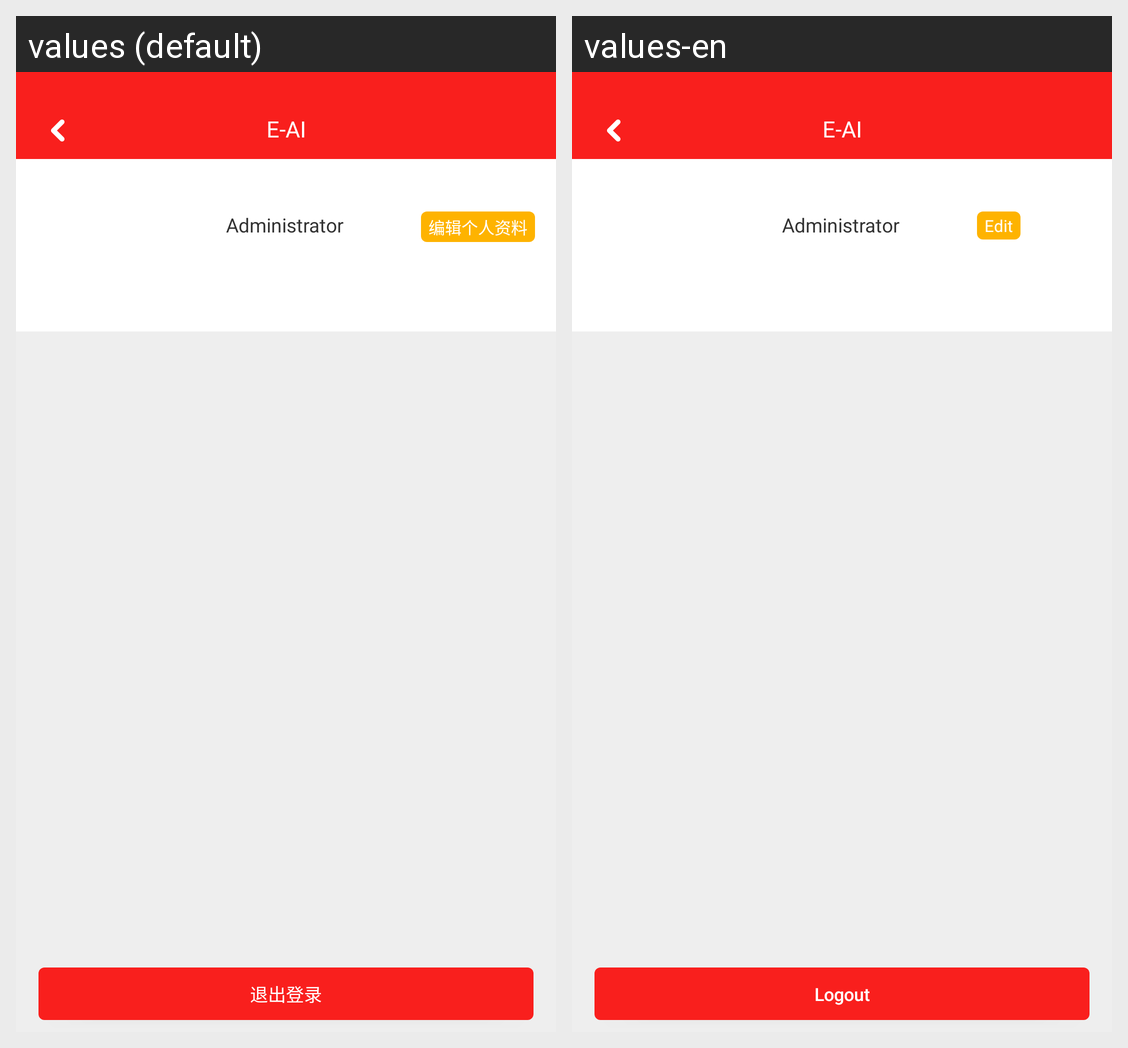

Here is an Android app screen in its default locale and in the app's own translations. Write out the translated-string differences for the strings that appear on this screen.
Android screen res/layout/fragment_me.xml rendered under 2 locales, left to right: values (default), values-en. Device: Nexus 5 (rendered at 1080×1920; each locale shown at half size, 540×960, under a caption strip naming it); theme BaseTheme.
Strings drawn on this screen, with the default value and each locale's value (text and hints the layout hard-codes, and strings that could not be matched under every locale, appear in the picture but are not listed):

editing_personal
  values: 编辑个人资料
  values-en: Edit

logout
  values: 退出登录
  values-en: Logout
